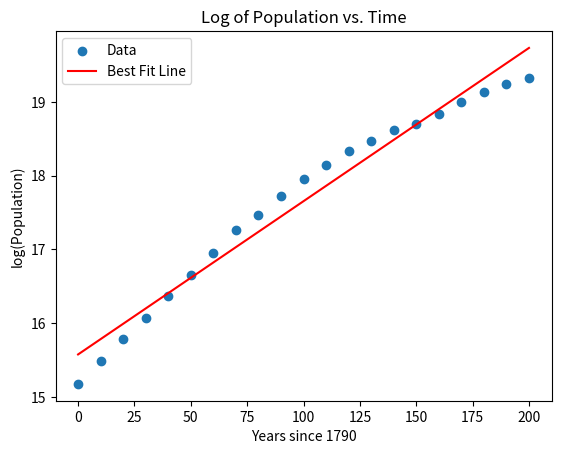

Generate this figure with matplotlib:
import numpy as np
import matplotlib.pyplot as plt
from scipy.stats import linregress

# Given data
years = np.array([1790, 1800, 1810, 1820, 1830, 1840, 1850, 1860, 1870, 1880, 1890, 
                  1900, 1910, 1920, 1930, 1940, 1950, 1960, 1970, 1980, 1990])
population = np.array([3.9e6, 5.3e6, 7.2e6, 9.6e6, 12.9e6, 17.1e6, 23.1e6, 31.4e6, 38.6e6, 
                        50.2e6, 62.9e6, 76.0e6, 92.0e6, 105.7e6, 122.8e6, 131.7e6, 150.7e6, 
                        179.0e6, 205.0e6, 226.5e6, 248.7e6])

# Convert to log scale
y_log = np.log(population)
x_years = years - 1790  # Shift years to start from 0

# Perform linear regression
slope, intercept, r_value, p_value, std_err = linregress(x_years, y_log)

# Extract estimated growth rate r
r_estimated = slope
x0_estimated = np.exp(intercept)

# Print results
print(f"Estimated growth rate (r): {r_estimated:.6f}")
print(f"Estimated initial population (x0): {x0_estimated:.2f}")

# Plot data and regression line
plt.scatter(x_years, y_log, label='Data')
plt.plot(x_years, intercept + slope * x_years, color='red', label='Best Fit Line')
plt.xlabel("Years since 1790")
plt.ylabel("log(Population)")
plt.title("Log of Population vs. Time")
plt.legend()
plt.show()